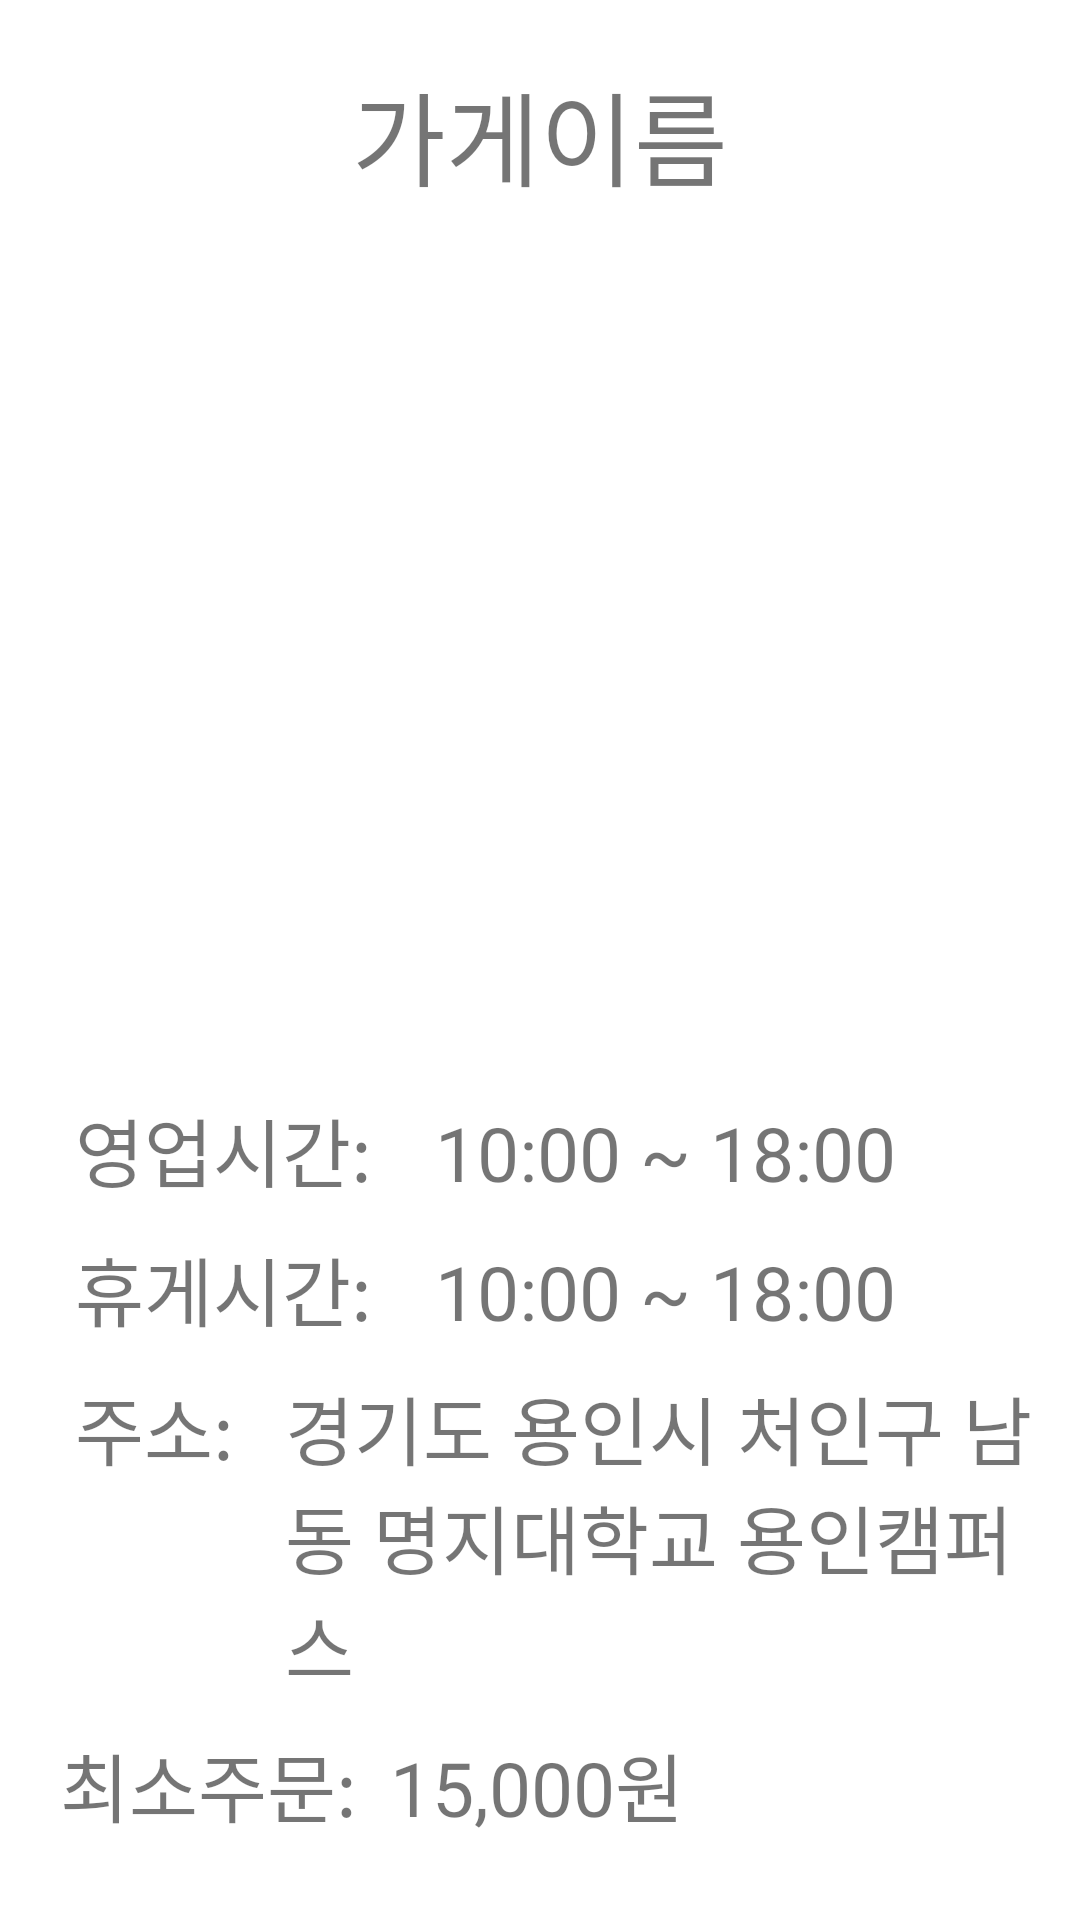

Reconstruct the res/layout file that produces this screen, plus the resources it refers to.
<!-- AndroidManifest.xml: application theme AppTheme -->
<!-- res/layout/fragment_user_cafe_info.xml -->
<?xml version="1.0" encoding="utf-8"?>
<FrameLayout xmlns:android="http://schemas.android.com/apk/res/android"
    xmlns:tools="http://schemas.android.com/tools"
    android:layout_width="match_parent"
    android:layout_height="match_parent"
    tools:context=".UserCafeInfoFragment">

    <ScrollView android:layout_width="match_parent"
        android:layout_height="match_parent"
        android:orientation="vertical"
        xmlns:android="http://schemas.android.com/apk/res/android">

        <LinearLayout xmlns:android="http://schemas.android.com/apk/res/android"
            xmlns:app="http://schemas.android.com/apk/res-auto"
            xmlns:tools="http://schemas.android.com/tools"
            android:layout_width="match_parent"
            android:layout_height="match_parent"
            android:orientation="vertical"
            tools:context=".UserCafeInfoActivity">

            <TextView
                android:id="@+id/textView10"
                android:layout_width="match_parent"
                android:layout_height="50dp"
                android:text="가게이름"
                android:textSize="34sp"
                android:gravity="center"
                android:layout_marginTop="20dp"
                android:layout_marginBottom="20dp"
                app:layout_constraintTop_toTopOf="parent"
                tools:layout_editor_absoluteX="167dp" />

            <ImageView
                android:id="@+id/shopPicture"
                android:layout_width="match_parent"
                android:layout_height="250dp"
                app:srcCompat="@drawable/coffee"
                android:layout_marginBottom="20dp"/>


            <LinearLayout
                android:layout_width="match_parent"
                android:layout_height="wrap_content"
                android:orientation="horizontal"
                android:layout_margin="5dp">
                <TextView
                    android:layout_width="120dp"
                    android:layout_height="wrap_content"
                    android:paddingLeft="20dp"
                    android:text="영업시간: "
                    android:textSize="25sp" />
                <TextView
                    android:id="@+id/inputTime"
                    android:layout_width="match_parent"
                    android:layout_height="wrap_content"
                    android:paddingLeft="20dp"
                    android:text="10:00 ~ 18:00 "
                    android:textSize="25sp"/>
            </LinearLayout>

            <LinearLayout
                android:layout_width="match_parent"
                android:layout_height="wrap_content"
                android:orientation="horizontal"
                android:layout_margin="5dp">
                <TextView
                    android:layout_width="120dp"
                    android:layout_height="wrap_content"
                    android:paddingLeft="20dp"
                    android:text="휴게시간: "
                    android:textSize="25sp" />
                <TextView
                    android:id="@+id/breakTime"
                    android:layout_width="match_parent"
                    android:layout_height="wrap_content"
                    android:paddingLeft="20dp"
                    android:text="10:00 ~ 18:00 "
                    android:textSize="25sp"/>
            </LinearLayout>
            <LinearLayout
                android:layout_width="match_parent"
                android:layout_height="wrap_content"
                android:orientation="horizontal"
                android:layout_margin="5dp">
                <TextView
                    android:layout_width="90dp"
                    android:layout_height="wrap_content"
                    android:paddingLeft="20dp"
                    android:text="주소: "
                    android:textSize="25sp" />
                <TextView
                    android:id="@+id/address"
                    android:layout_width="match_parent"
                    android:layout_height="wrap_content"
                    android:text="경기도 용인시 처인구 남동 명지대학교 용인캠퍼스"
                    android:textSize="25sp"/>
            </LinearLayout>
            <LinearLayout
                android:layout_width="match_parent"
                android:layout_height="wrap_content"
                android:orientation="horizontal"
                android:layout_marginTop="5dp">
                <TextView
                    android:layout_width="130dp"
                    android:layout_height="wrap_content"
                    android:paddingLeft="20dp"
                    android:text="최소주문: "
                    android:textSize="25sp" />
                <TextView
                    android:id="@+id/lowOrder"
                    android:layout_width="match_parent"
                    android:layout_height="wrap_content"
                    android:text="15,000원"
                    android:textSize="25sp"/>
            </LinearLayout>

            <androidx.recyclerview.widget.RecyclerView
                android:id="@+id/menuList"
                android:layout_width="match_parent"
                android:layout_height="match_parent"
                app:layoutManager="androidx.recyclerview.widget.LinearLayoutManager"
                android:orientation="vertical"
                tools:listitem="@layout/list_menu" />

        </LinearLayout>
    </ScrollView>

</FrameLayout>
<!-- res/layout/list_menu.xml (included above) -->
<?xml version="1.0" encoding="utf-8"?>
<LinearLayout xmlns:android="http://schemas.android.com/apk/res/android"
    xmlns:app="http://schemas.android.com/apk/res-auto"
    android:layout_width="match_parent"
    android:layout_height="wrap_content"
    android:orientation="horizontal">

    <ImageView
        android:id="@+id/menu"
        android:layout_width="150dp"
        android:layout_height="150dp"
        app:srcCompat="@drawable/americano"
        android:layout_margin="10dp"/>

    <LinearLayout
        android:layout_width="match_parent"
        android:layout_height="150dp"
        android:orientation="vertical"
        android:layout_margin="10dp"
        android:gravity="center_vertical">
        <TextView
            android:id="@+id/menuName"
            android:layout_width="match_parent"
            android:layout_height="wrap_content"
            android:textSize="23sp"
            android:gravity="center"
            android:textColor="@color/black"
            android:text="메뉴1" />

        <LinearLayout
            android:layout_width="match_parent"
            android:layout_height="wrap_content"
            android:orientation="horizontal">
            <TextView
                android:id="@+id/cost"
                android:layout_width="wrap_content"
                android:layout_height="wrap_content"
                android:layout_weight="1"
                android:textSize="23sp"
                android:gravity="center"
                android:textColor="@color/black"
                android:text="가격: " />
            <TextView
                android:id="@+id/menuCost"
                android:layout_width="wrap_content"
                android:layout_height="wrap_content"
                android:layout_weight="3"
                android:textSize="23sp"
                android:gravity="center"
                android:textColor="@color/black"
                android:text="3000" />
        </LinearLayout>
    </LinearLayout>



</LinearLayout>
<!-- resources referenced by this layout -->
<resources>
  <color name="black">#FF000000</color>
  <!-- drawable americano: png bitmap (drawable-v24, 2670 bytes) -->
</resources>
